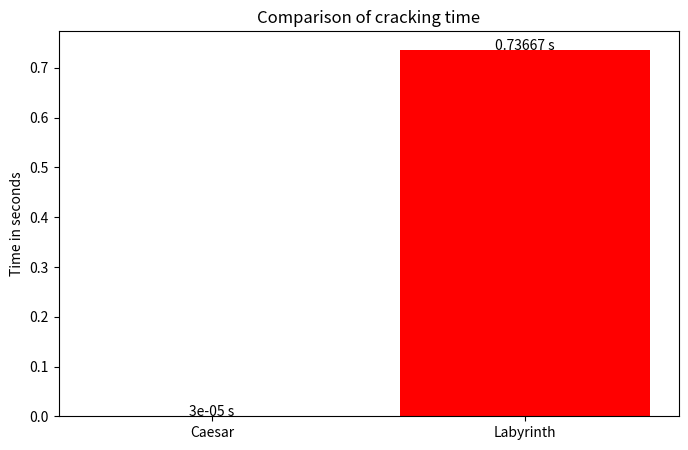

Generate this figure with matplotlib:
import matplotlib.pyplot as plt
import time
import random
import string

# message generation

length = 1000000

character_list = []

for i in range(length):

    letter = random.choice(string.ascii_letters)

    character_list.append(letter)

message = "".join(character_list)

# key for the complex encryption
key = "SECRET"

# Caesar encryption

def encrypt_caesar(text):

    result_list = []

    for c in text:
        new_char = chr((ord(c) + 3) % 256)
        result_list.append(new_char)
    result = "".join(result_list)
    return result

# labyrinth encryption 

def encrypt_labyrinth(text, key):

    result_list = []
    key_length = len(key)
    for i in range(len(text)):
        letter = text[i]
        shift = ord(key[i % key_length])
        new_char = chr((ord(letter) + shift) % 256)
        result_list.append(new_char)
    result = "".join(result_list)
    return result

# message encryption

print("Caesar encryption...")
caesar_encrypted = encrypt_caesar(message)

print("Labyrinth encryption...")
labyrinth_encrypted = encrypt_labyrinth(message, key)

# caesar cracking

def crack_caesar(encrypted_text):
    start = time.perf_counter()
    for shift in range(256):
        result_list = []
        for c in encrypted_text[:30]:
            new_char = chr((ord(c) - shift) % 256)
            result_list.append(new_char)
        result = "".join(result_list)
        if result == message[:30]:
            elapsed_time = time.perf_counter() - start
            print("Caesar cracked")
            print("Shift found:", shift)
            return elapsed_time

# Labyrinth cracking

def crack_labyrinth(encrypted_text):

    start = time.perf_counter()

    alphabet = string.ascii_uppercase

    attempts = 0

    # simulation of a more difficult attack

    for a in alphabet:
        for b in alphabet:
            for c in alphabet:
                for d in alphabet:

                    test_key = a + b + c + d

                    result_list = []

                    # only 30 characters
                    for i in range(30):

                        letter = encrypted_text[i]

                        shift = ord(test_key[i % 4])

                        new_char = chr((ord(letter) - shift) % 256)

                        result_list.append(new_char)

                    result = "".join(result_list)

                    attempts = attempts + 1

                    # limit to avoid a program that runs too long

                    if attempts >= 300000:

                        elapsed_time = time.perf_counter() - start

                        print("Labyrinth not cracked")
                        print("Attempts:", attempts)

                        return elapsed_time

# tests

print()
print("Caesar cracking in progress...")

caesar_time = crack_caesar(caesar_encrypted)

print()
print("Labyrinth cracking in progress...")

labyrinth_time = crack_labyrinth(labyrinth_encrypted)

# results

print()

print("Caesar time:", round(caesar_time, 5), "seconds")

print("Labyrinth time:", round(labyrinth_time, 5), "seconds")

# graph

names = ["Caesar", "Labyrinth"]

times = [caesar_time, labyrinth_time]

plt.figure(figsize=(8, 5))

plt.bar(names, times, color=["blue", "red"])

plt.title("Comparison of cracking time")

plt.ylabel("Time in seconds")

# display values

for i in range(len(times)):

    plt.text(i, times[i], str(round(times[i], 5)) + " s", ha="center")
    
plt.show()
